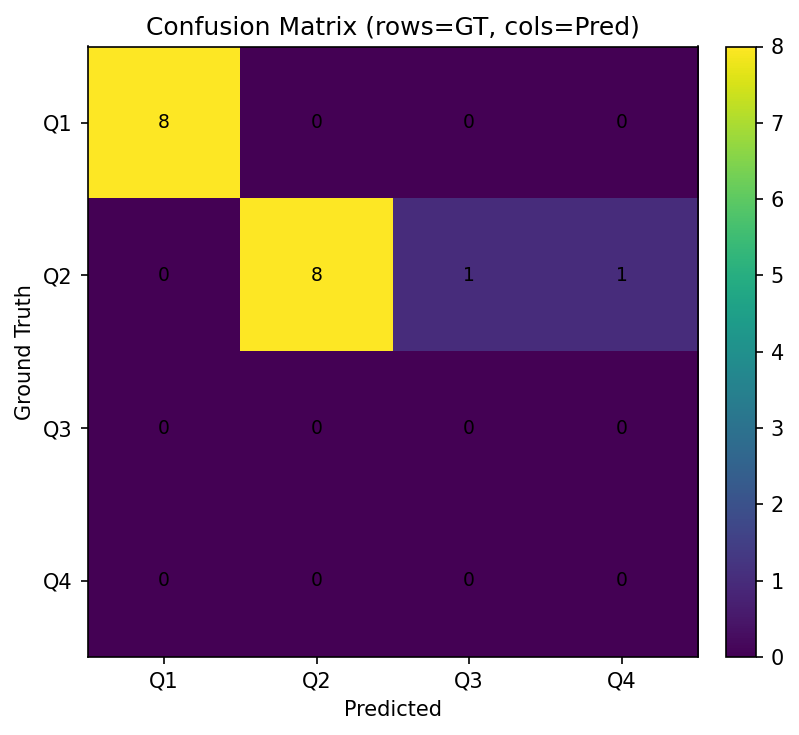

Values plotted in this chart, from the file beside it:
GT\PRED, Q1, Q2, Q3, Q4
Q1, 8, 0, 0, 0
Q2, 0, 8, 1, 1
Q3, 0, 0, 0, 0
Q4, 0, 0, 0, 0
